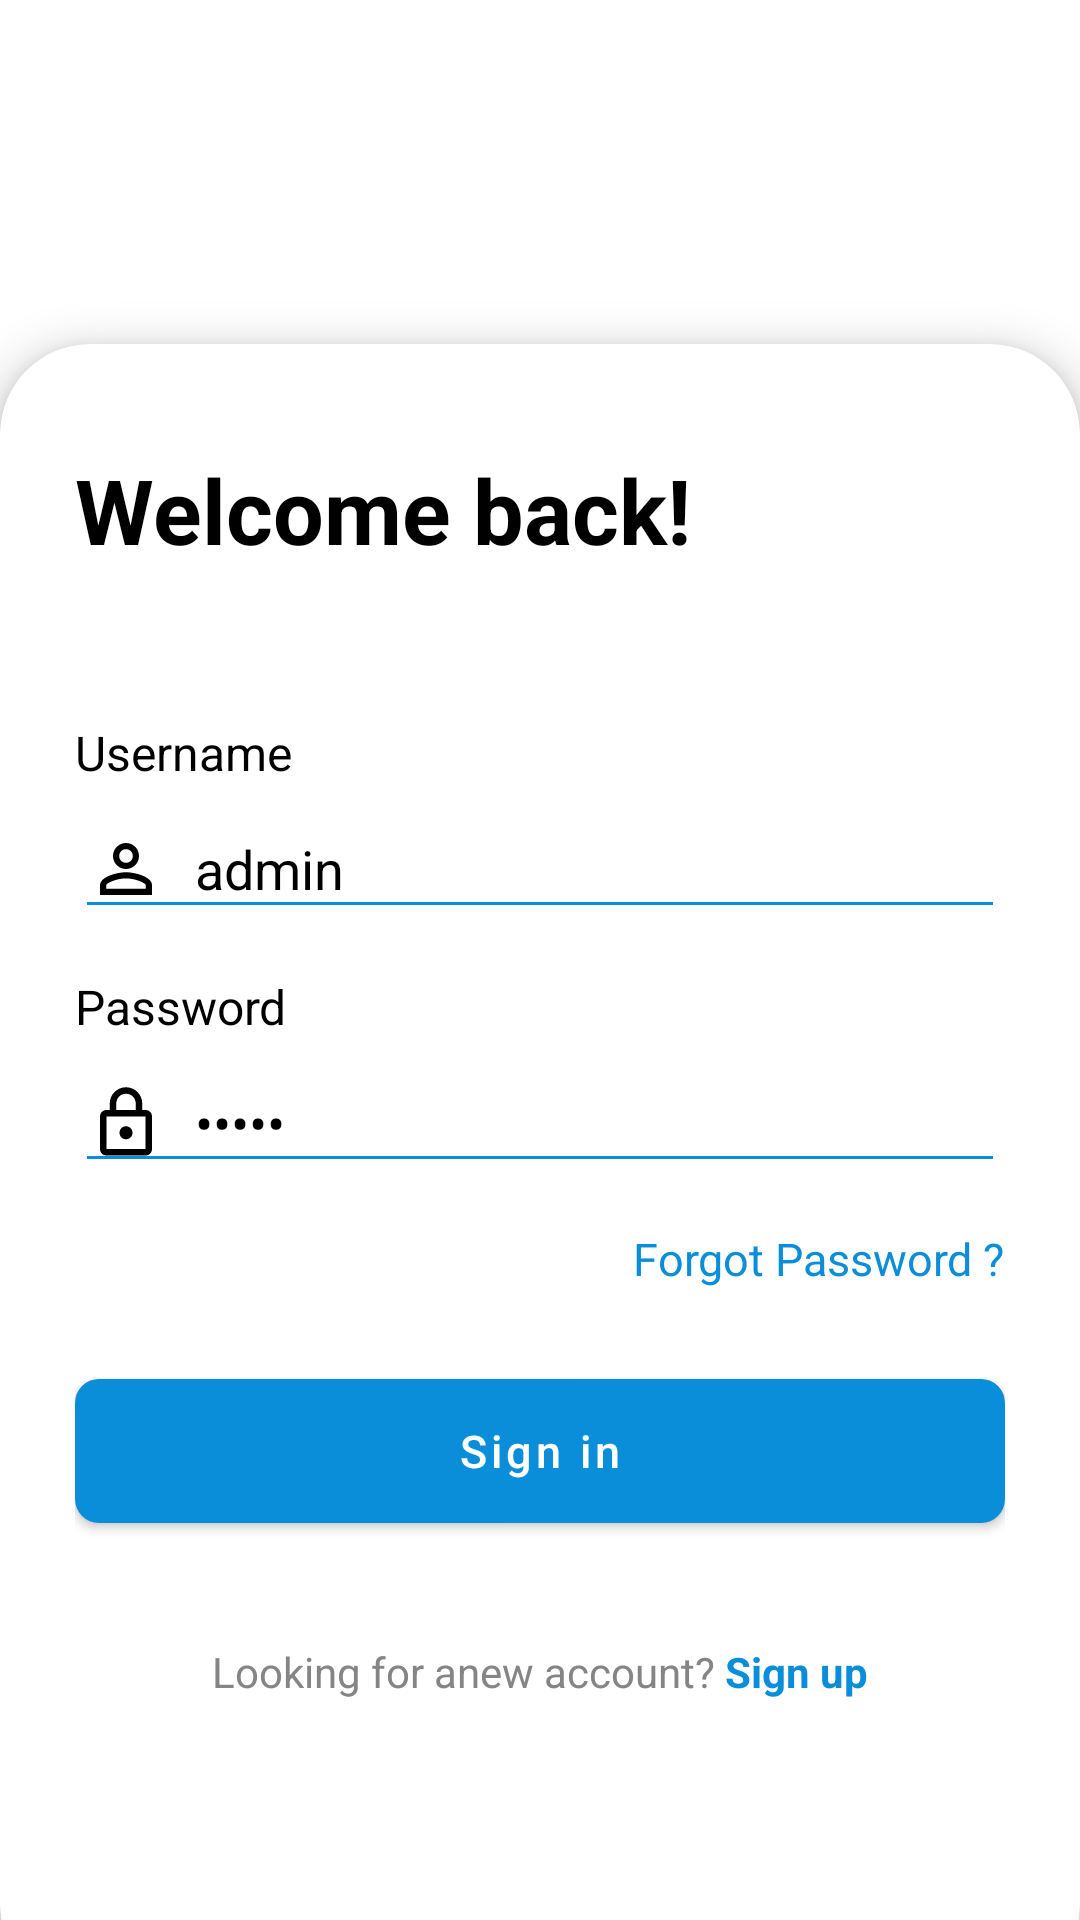

Produce the Android XML layout that renders to this screen, including the resource entries it uses.
<!-- AndroidManifest.xml: activity theme Theme.Project_MyVnTour.FullScreen -->
<!-- res/layout/activity_login.xml -->
<?xml version="1.0" encoding="utf-8"?>
<FrameLayout xmlns:android="http://schemas.android.com/apk/res/android"
    xmlns:app="http://schemas.android.com/apk/res-auto"
    xmlns:tools="http://schemas.android.com/tools"
    android:layout_width="match_parent"
    android:layout_height="match_parent"
    tools:context=".ActivityMaintain.LoginActivity">
<ImageView
    android:layout_width="match_parent"
    android:layout_height="match_parent"
    android:src="@drawable/imagelogin2"
    android:scaleType="centerCrop"/>
    <androidx.cardview.widget.CardView
        android:layout_width="match_parent"
        android:layout_height="550dp"
        android:layout_gravity="center|bottom"
        android:background="#2ecc71"
        app:cardCornerRadius="30dp"
        android:layout_marginBottom="-25dp"
        app:cardBackgroundColor="@color/white"
        app:cardElevation="8dp">
        <LinearLayout
            android:layout_width="match_parent"
            android:layout_height="match_parent"
            android:orientation="vertical"
            android:layout_marginHorizontal="25dp"
            >
            <TextView
                android:layout_width="wrap_content"
                android:layout_height="wrap_content"
                android:text="Welcome back!"
                android:textColor="@color/black"
                android:textSize="30dp"
                android:textStyle="bold"
                android:layout_marginTop="35dp"/>

            <TextView
                android:layout_width="wrap_content"
                android:layout_height="wrap_content"
                android:text="Username"
                android:layout_marginTop="50dp"
                android:textColor="@color/black"
                android:textSize="16dp"/>
                <EditText
                    android:id="@+id/etUsername"
                    android:layout_marginTop="5dp"
                    android:layout_width="match_parent"
                    android:layout_height="wrap_content"
                    android:backgroundTint="@color/blue"
                    android:textColor="@color/black"
                    android:hint="Username"
                    android:text="admin"
                    android:drawablePadding="10dp"
                    android:drawableLeft="@drawable/ic_baseline_person_outline_24"/>
            <TextView
                android:layout_width="wrap_content"
                android:layout_height="wrap_content"
                android:text="Password"
                android:layout_marginTop="15dp"
                android:textColor="@color/black"
                android:textSize="16dp"/>
            <EditText
                android:id="@+id/etPassword"
                android:layout_marginTop="5dp"
                android:layout_width="match_parent"
                android:layout_height="wrap_content"
                android:backgroundTint="@color/blue"
                android:textColor="@color/black"
                android:hint="Password"
                android:text="admin"
                android:inputType="textPassword"
                android:drawablePadding="10dp"
                android:drawableLeft="@drawable/ic_outline_lock_24"/>
            <TextView
                android:foreground="?android:attr/selectableItemBackground"
                android:id="@+id/tvDangKi"
                android:layout_gravity="center|right"
                android:layout_width="wrap_content"
                android:layout_height="wrap_content"
                android:text="Forgot Password ?"
                android:layout_marginTop="15dp"
                android:textColor="@color/blue"
                android:textSize="15dp"/>
            <Button
                android:layout_marginTop="30dp"
                android:textSize="15dp"
                android:id="@+id/btLogin"
                android:layout_width="match_parent"
                android:layout_height="wrap_content"
                android:layout_centerHorizontal="true"
                android:background="@drawable/khunglogin"
                android:foreground="?android:attr/selectableItemBackground"
                android:text="Sign in"
                android:textAllCaps="false"
                android:textColor="@color/white"
                app:backgroundTint="@null" />
            <LinearLayout
                android:layout_gravity="center"
                android:id="@+id/ll1"
                android:layout_width="wrap_content"
                android:layout_height="wrap_content"
                android:layout_below="@+id/btLogin"
                android:layout_centerHorizontal="true"
                android:layout_marginTop="40dp"
                android:orientation="horizontal">

                <TextView
                    android:layout_width="wrap_content"
                    android:layout_height="wrap_content"
                    android:text="Looking for anew account?"
                    android:textColor="@color/xam" />

                <TextView
                    android:id="@+id/textDangKi"
                    android:layout_width="wrap_content"
                    android:layout_height="wrap_content"
                    android:foreground="?android:attr/selectableItemBackground"
                    android:text=" Sign up"
                    android:textColor="@color/blue"
                    android:textStyle="bold" />
            </LinearLayout>
        </LinearLayout>
    </androidx.cardview.widget.CardView>
</FrameLayout>
<!-- resources referenced by this layout -->
<resources>
  <color name="black">#FF000000</color>
  <color name="blue">#0A8ED9</color>
  <color name="white">#FFFFFFFF</color>
  <color name="xam">#858585</color>
  <!-- drawable ic_baseline_person_outline_24 (drawable) -->
  <vector xmlns:android="http://schemas.android.com/apk/res/android"
      android:width="26dp"
      android:height="26dp"
      android:viewportWidth="24"
      android:viewportHeight="24"
      android:tint="@color/black">
    <path
        android:fillColor="@android:color/white"
        android:pathData="M12,5.9c1.16,0 2.1,0.94 2.1,2.1s-0.94,2.1 -2.1,2.1S9.9,9.16 9.9,8s0.94,-2.1 2.1,-2.1m0,9c2.97,0 6.1,1.46 6.1,2.1v1.1L5.9,18.1L5.9,17c0,-0.64 3.13,-2.1 6.1,-2.1M12,4C9.79,4 8,5.79 8,8s1.79,4 4,4 4,-1.79 4,-4 -1.79,-4 -4,-4zM12,13c-2.67,0 -8,1.34 -8,4v3h16v-3c0,-2.66 -5.33,-4 -8,-4z"/>
  </vector>
  <!-- drawable ic_outline_lock_24 (drawable) -->
  <vector xmlns:android="http://schemas.android.com/apk/res/android"
      android:width="26dp"
      android:height="26dp"
      android:viewportWidth="24"
      android:viewportHeight="24"
      android:tint="@color/black">
    <path
        android:fillColor="@android:color/white"
        android:pathData="M18,8h-1L17,6c0,-2.76 -2.24,-5 -5,-5S7,3.24 7,6v2L6,8c-1.1,0 -2,0.9 -2,2v10c0,1.1 0.9,2 2,2h12c1.1,0 2,-0.9 2,-2L20,10c0,-1.1 -0.9,-2 -2,-2zM9,6c0,-1.66 1.34,-3 3,-3s3,1.34 3,3v2L9,8L9,6zM18,20L6,20L6,10h12v10zM12,17c1.1,0 2,-0.9 2,-2s-0.9,-2 -2,-2 -2,0.9 -2,2 0.9,2 2,2z"/>
  </vector>
  <!-- drawable khunglogin (drawable) -->
  <?xml version="1.0" encoding="utf-8"?>
  <selector xmlns:android="http://schemas.android.com/apk/res/android">
  
      <item>
          <shape android:shape="rectangle">
              <solid android:color="@color/blue"/>
              <corners android:radius="8dp"/>
          </shape>
      </item>
  </selector>
  <style name="Theme.Project_MyVnTour.FullScreen">
              <item name="windowActionBar">false</item>
              <item name="windowNoTitle">true</item>
              <item name="android:windowFullscreen">true</item>
              <item name="android:windowContentOverlay">@null</item>
          </style>
</resources>
